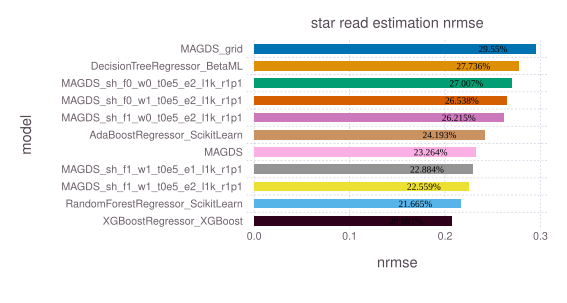

Data behind this chart, as committed beside it:
model, nrmse, time, memory
MAGDS_grid, 0.2955, 35.93, 40
DecisionTreeRegressor_BetaML, 0.2774, 42.72, 49916803958
MAGDS_sh_f0_w0_t0e5_e2_l1k_r1p1, 0.2701, 15.61, 40
MAGDS_sh_f0_w1_t0e5_e2_l1k_r1p1, 0.2654, 15.46, 40
MAGDS_sh_f1_w0_t0e5_e2_l1k_r1p1, 0.2621, 40.28, 40
AdaBoostRegressor_ScikitLearn, 0.2419, 46.5, 596894427
MAGDS, 0.2326, 39.85, 40
MAGDS_sh_f1_w1_t0e5_e1_l1k_r1p1, 0.2288, 40.5, 40
MAGDS_sh_f1_w1_t0e5_e2_l1k_r1p1, 0.2256, 39.89, 40
RandomForestRegressor_ScikitLearn, 0.2167, 76.05, 621923332
XGBoostRegressor_XGBoost, 0.2069, 95.45, 796706507
